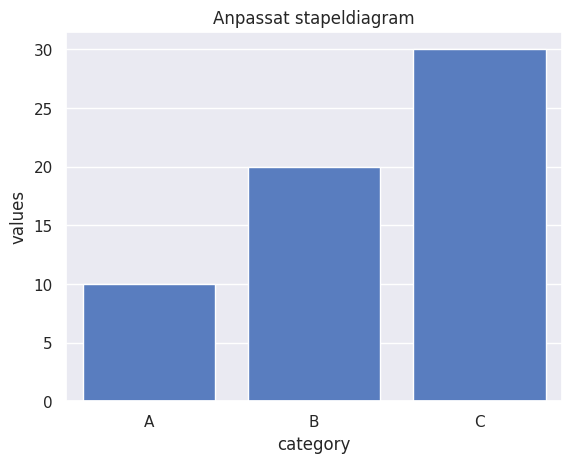

Here is the Python script that generated this plot:
"""
import matplotlib.pyplot as plt

labels = 'IT', 'Marketing', 'Data Science', 'Finance'
values = [500, 156, 300, 510]
explode = (0.05, 0.05, 0.05, 0.05) 
color = ("pink", "blue", "yellow", "orange")
plt.pie(values, labels=labels, autopct='%1.1f%%', shadow=False, colors=color)
plt.show()
# to show pie charts
"""

import matplotlib.pyplot as plt
import seaborn as sns

categories = ["A", "B", "C"]
values = [10, 20, 30]

sns.set_theme(style="darkgrid")
sns.set_palette("muted")

sns.barplot(x="category", y="values", data={"category": categories, "values": values})
plt.title("Anpassat stapeldiagram")
plt.show()
